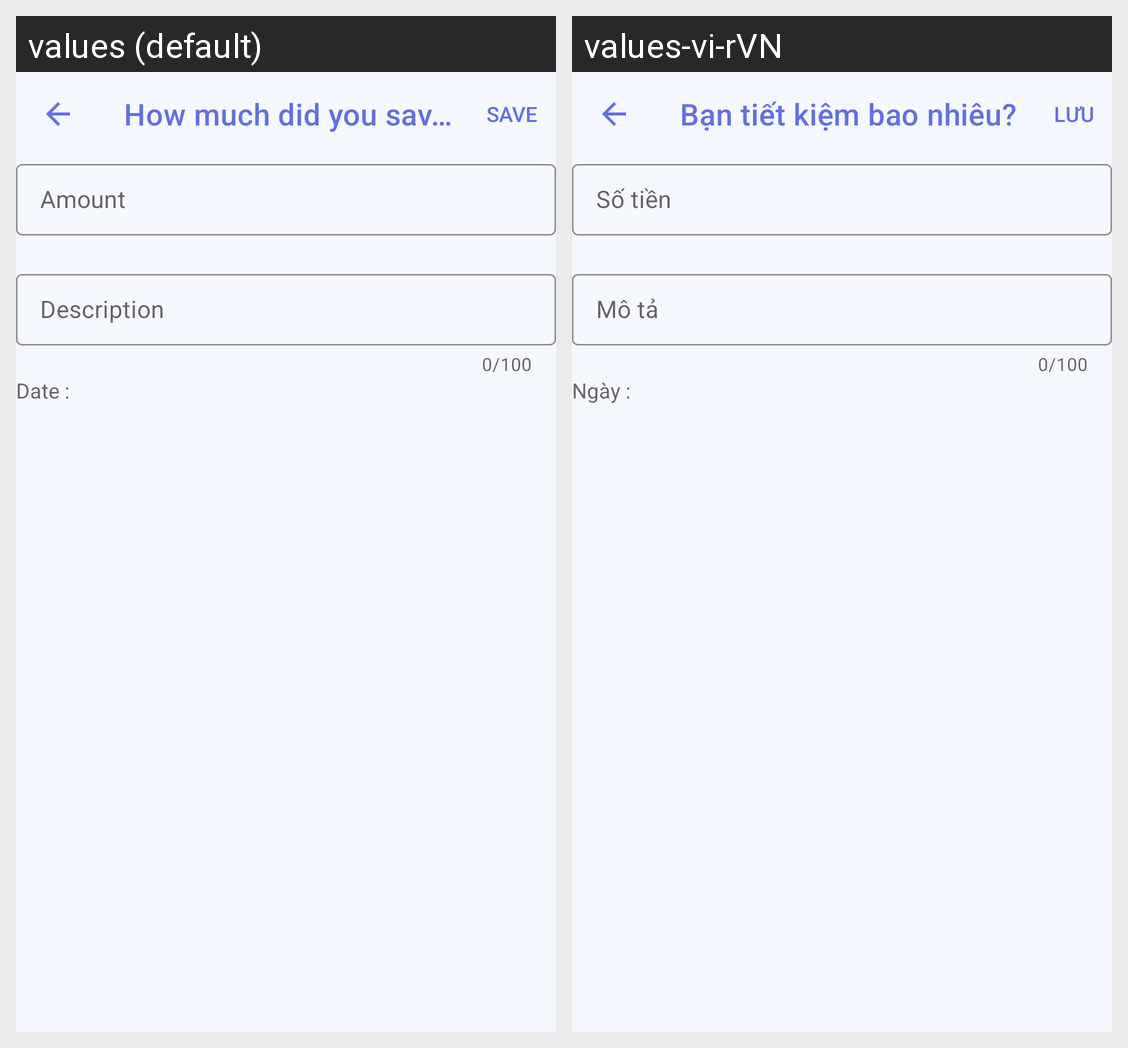

This grid shows one Android layout under two languages. Give, for every string resource on the screen, its name, the default text and each shown locale's text.
Android screen res/layout/activity_saving_history.xml rendered under 2 locales, left to right: values (default), values-vi-rVN. Device: Nexus 5 (rendered at 1080×1920; each locale shown at half size, 540×960, under a caption strip naming it); theme AppTheme.
Strings drawn on this screen, with the default value and each locale's value (text and hints the layout hard-codes, and strings that could not be matched under every locale, appear in the picture but are not listed):

add_saving_history
  values: How much did you save?
  values-vi-rVN: Bạn tiết kiệm bao nhiêu?

amount
  values: Amount
  values-vi-rVN: Số tiền

description
  values: Description
  values-vi-rVN: Mô tả

date
  values: Date :
  values-vi-rVN: Ngày :
